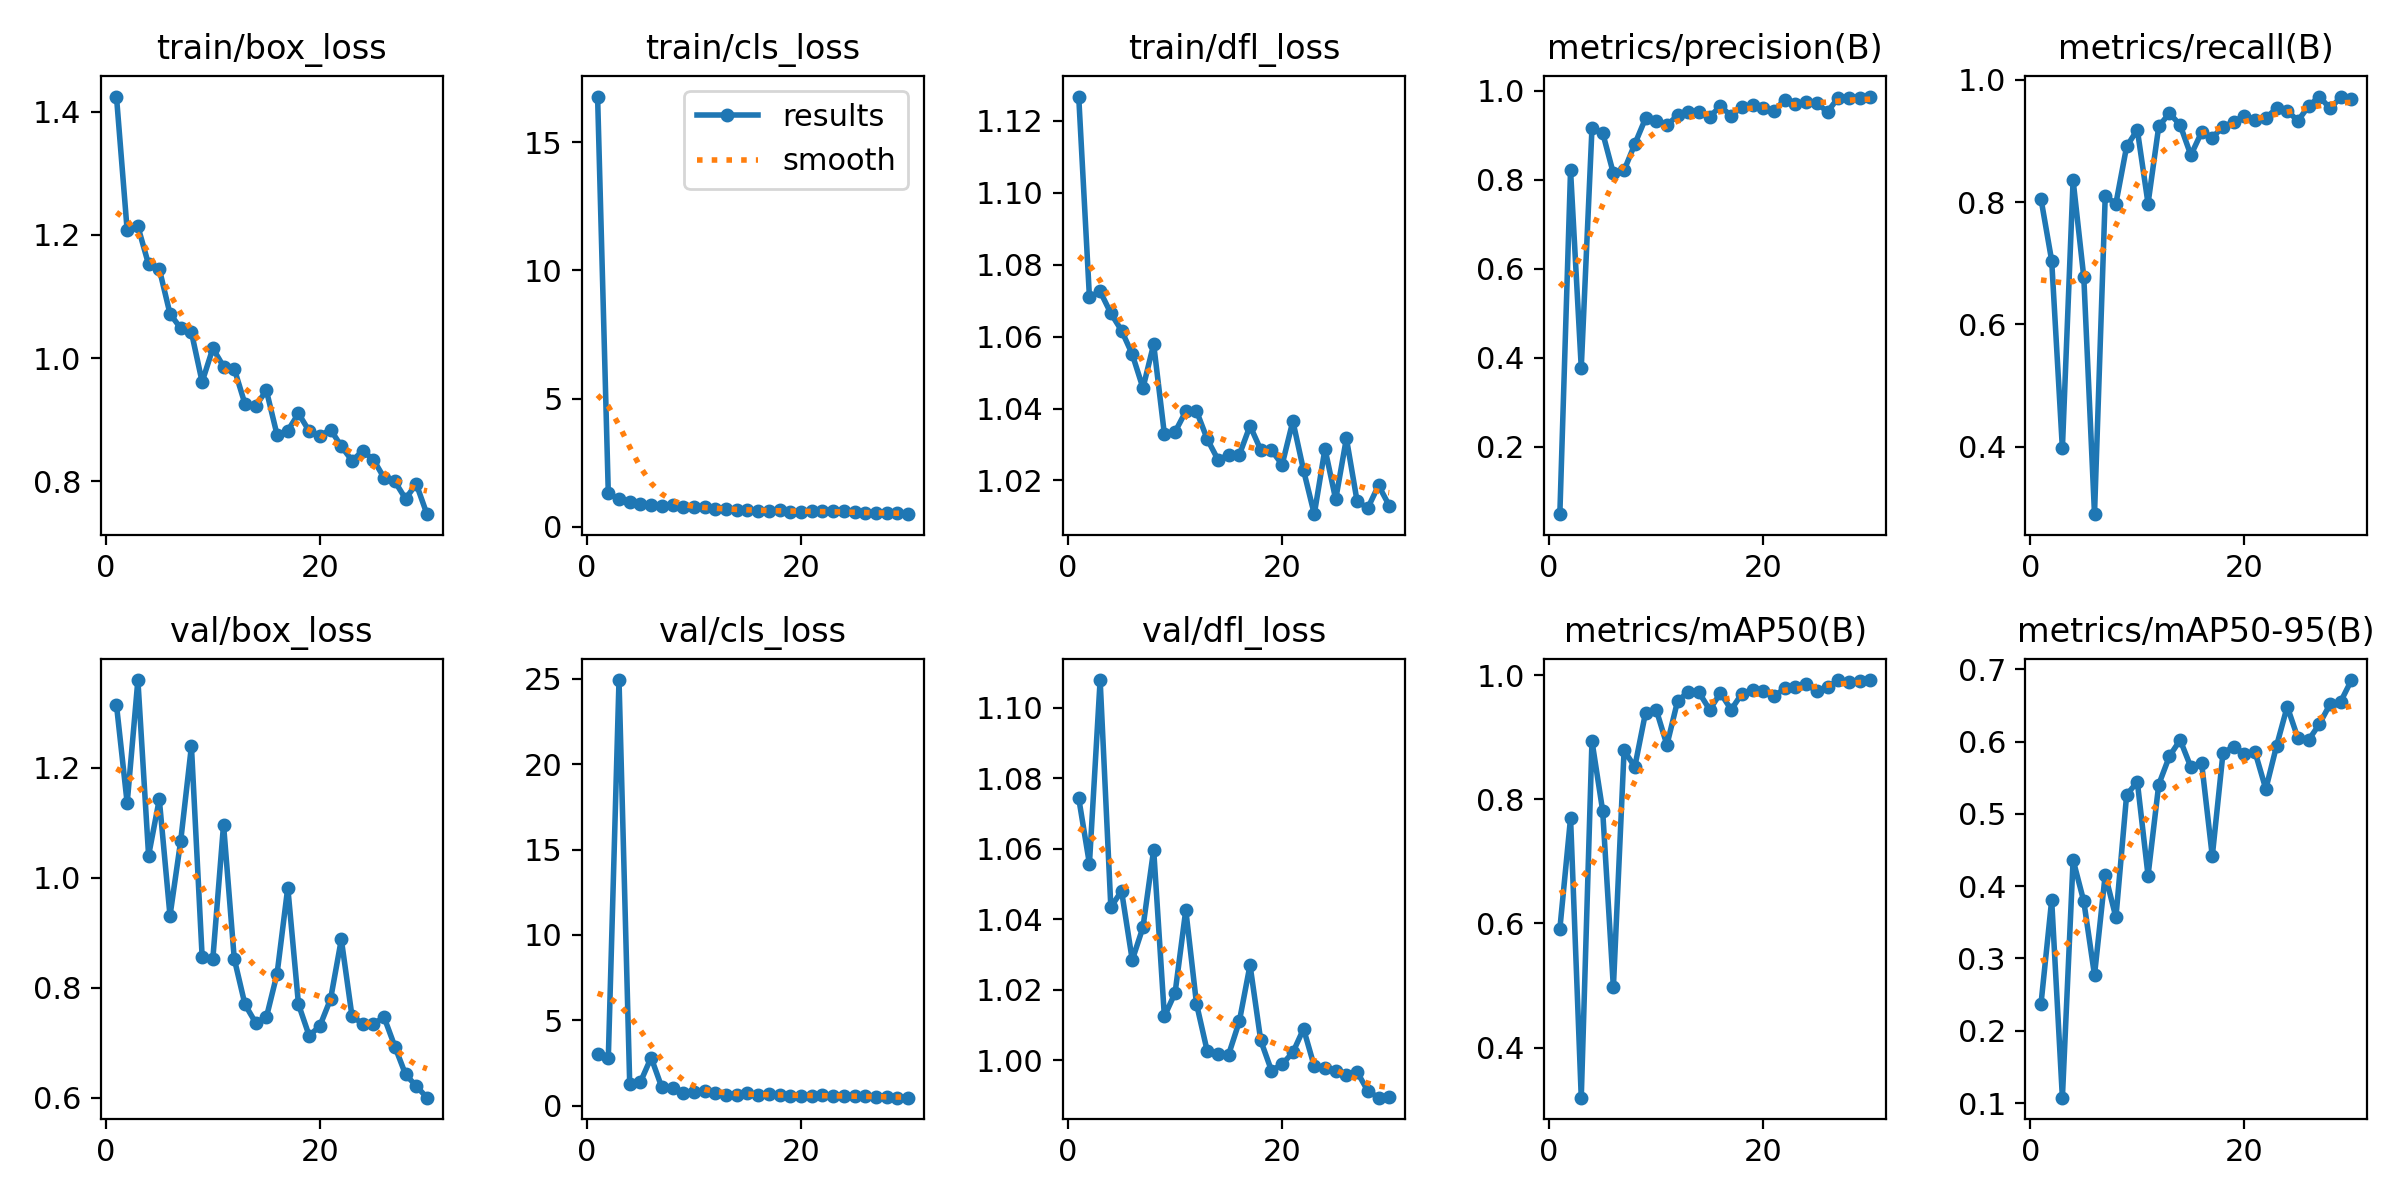

The data file committed next to this chart (first rows):
epoch, train/box_loss, train/cls_loss, train/dfl_loss, metrics/precision(B), metrics/recall(B), metrics/mAP50(B), metrics/mAP50-95(B), val/box_loss, val/cls_loss, val/dfl_loss, lr/pg0, lr/pg1, lr/pg2
1, 1.425, 16.77, 1.127, 0.0489, 0.8054, 0.5911, 0.2367, 1.314, 3.046, 1.074, 0.0728, 0.002104, 0.002104
2, 1.207, 1.311, 1.071, 0.821, 0.7043, 0.7699, 0.3809, 1.135, 2.788, 1.056, 0.04503, 0.004101, 0.004101
3, 1.214, 1.071, 1.073, 0.3777, 0.3969, 0.3195, 0.1074, 1.359, 24.92, 1.108, 0.01712, 0.005957, 0.005957
4, 1.152, 0.951, 1.067, 0.9149, 0.8361, 0.8939, 0.4364, 1.04, 1.285, 1.043, 0.006469, 0.006469, 0.006469
5, 1.145, 0.883, 1.062, 0.905, 0.677, 0.7815, 0.379, 1.142, 1.391, 1.048, 0.006232, 0.006232, 0.006232
6, 1.072, 0.8479, 1.055, 0.8139, 0.2894, 0.497, 0.277, 0.9306, 2.825, 1.028, 0.005995, 0.005995, 0.005995
7, 1.048, 0.8205, 1.046, 0.8208, 0.8093, 0.8787, 0.4158, 1.067, 1.075, 1.038, 0.005758, 0.005758, 0.005758
8, 1.042, 0.8319, 1.058, 0.8798, 0.7977, 0.8523, 0.3568, 1.239, 1.022, 1.06, 0.005521, 0.005521, 0.005521
9, 0.9612, 0.754, 1.033, 0.9374, 0.8911, 0.9392, 0.5263, 0.8565, 0.7601, 1.012, 0.005284, 0.005284, 0.005284
10, 1.016, 0.7553, 1.034, 0.9309, 0.9183, 0.9443, 0.5445, 0.8523, 0.7814, 1.019, 0.005047, 0.005047, 0.005047
11, 0.9862, 0.7631, 1.039, 0.922, 0.7977, 0.8875, 0.4147, 1.096, 0.8904, 1.043, 0.00481, 0.00481, 0.00481
12, 0.9827, 0.7076, 1.039, 0.9443, 0.924, 0.9585, 0.5407, 0.8526, 0.7298, 1.016, 0.004573, 0.004573, 0.004573
13, 0.9255, 0.6754, 1.032, 0.952, 0.9455, 0.9727, 0.5799, 0.7695, 0.6321, 1.003, 0.004336, 0.004336, 0.004336
14, 0.9221, 0.6683, 1.026, 0.9526, 0.9261, 0.972, 0.6024, 0.7361, 0.6204, 1.002, 0.004099, 0.004099, 0.004099
15, 0.9474, 0.6512, 1.027, 0.9415, 0.8768, 0.944, 0.5648, 0.746, 0.7525, 1.002, 0.003862, 0.003862, 0.003862
16, 0.8752, 0.631, 1.027, 0.9647, 0.9144, 0.9713, 0.5709, 0.8252, 0.652, 1.011, 0.003625, 0.003625, 0.003625
17, 0.882, 0.6084, 1.035, 0.9433, 0.9057, 0.9443, 0.4415, 0.982, 0.6897, 1.027, 0.003388, 0.003388, 0.003388
18, 0.91, 0.6417, 1.028, 0.9635, 0.9232, 0.97, 0.5843, 0.7696, 0.6169, 1.006, 0.003151, 0.003151, 0.003151
19, 0.8813, 0.5914, 1.028, 0.9677, 0.9312, 0.9755, 0.5931, 0.7124, 0.5707, 0.9971, 0.002914, 0.002914, 0.002914
20, 0.8738, 0.5958, 1.024, 0.9604, 0.9416, 0.9737, 0.5834, 0.7305, 0.5749, 0.9989, 0.002677, 0.002677, 0.002677
21, 0.8837, 0.5961, 1.036, 0.954, 0.9338, 0.9657, 0.5854, 0.7794, 0.6021, 1.002, 0.00244, 0.00244, 0.00244
22, 0.8566, 0.6045, 1.023, 0.9796, 0.9377, 0.9785, 0.5344, 0.8877, 0.6549, 1.009, 0.002203, 0.002203, 0.002203
23, 0.8334, 0.6006, 1.011, 0.9703, 0.9533, 0.9801, 0.594, 0.7477, 0.5781, 0.9983, 0.001966, 0.001966, 0.001966
24, 0.849, 0.5988, 1.029, 0.9744, 0.9494, 0.9853, 0.6486, 0.7345, 0.5678, 0.9978, 0.001729, 0.001729, 0.001729
25, 0.8351, 0.5609, 1.015, 0.9716, 0.9331, 0.974, 0.6048, 0.7346, 0.602, 0.997, 0.001492, 0.001492, 0.001492
26, 0.8052, 0.5425, 1.032, 0.9522, 0.9572, 0.9802, 0.6024, 0.7459, 0.5645, 0.9959, 0.001255, 0.001255, 0.001255
27, 0.7995, 0.5497, 1.014, 0.984, 0.9728, 0.992, 0.6243, 0.693, 0.5226, 0.9967, 0.001018, 0.001018, 0.001018
28, 0.7714, 0.5187, 1.012, 0.9833, 0.9533, 0.9894, 0.6519, 0.6423, 0.5074, 0.9913, 0.0007809, 0.0007809, 0.0007809
29, 0.7955, 0.5197, 1.019, 0.9842, 0.9716, 0.9904, 0.6555, 0.6211, 0.4778, 0.9894, 0.0005439, 0.0005439, 0.0005439
30, 0.7464, 0.4917, 1.013, 0.9865, 0.9689, 0.9919, 0.6853, 0.6, 0.4805, 0.9897, 0.0003069, 0.0003069, 0.0003069
